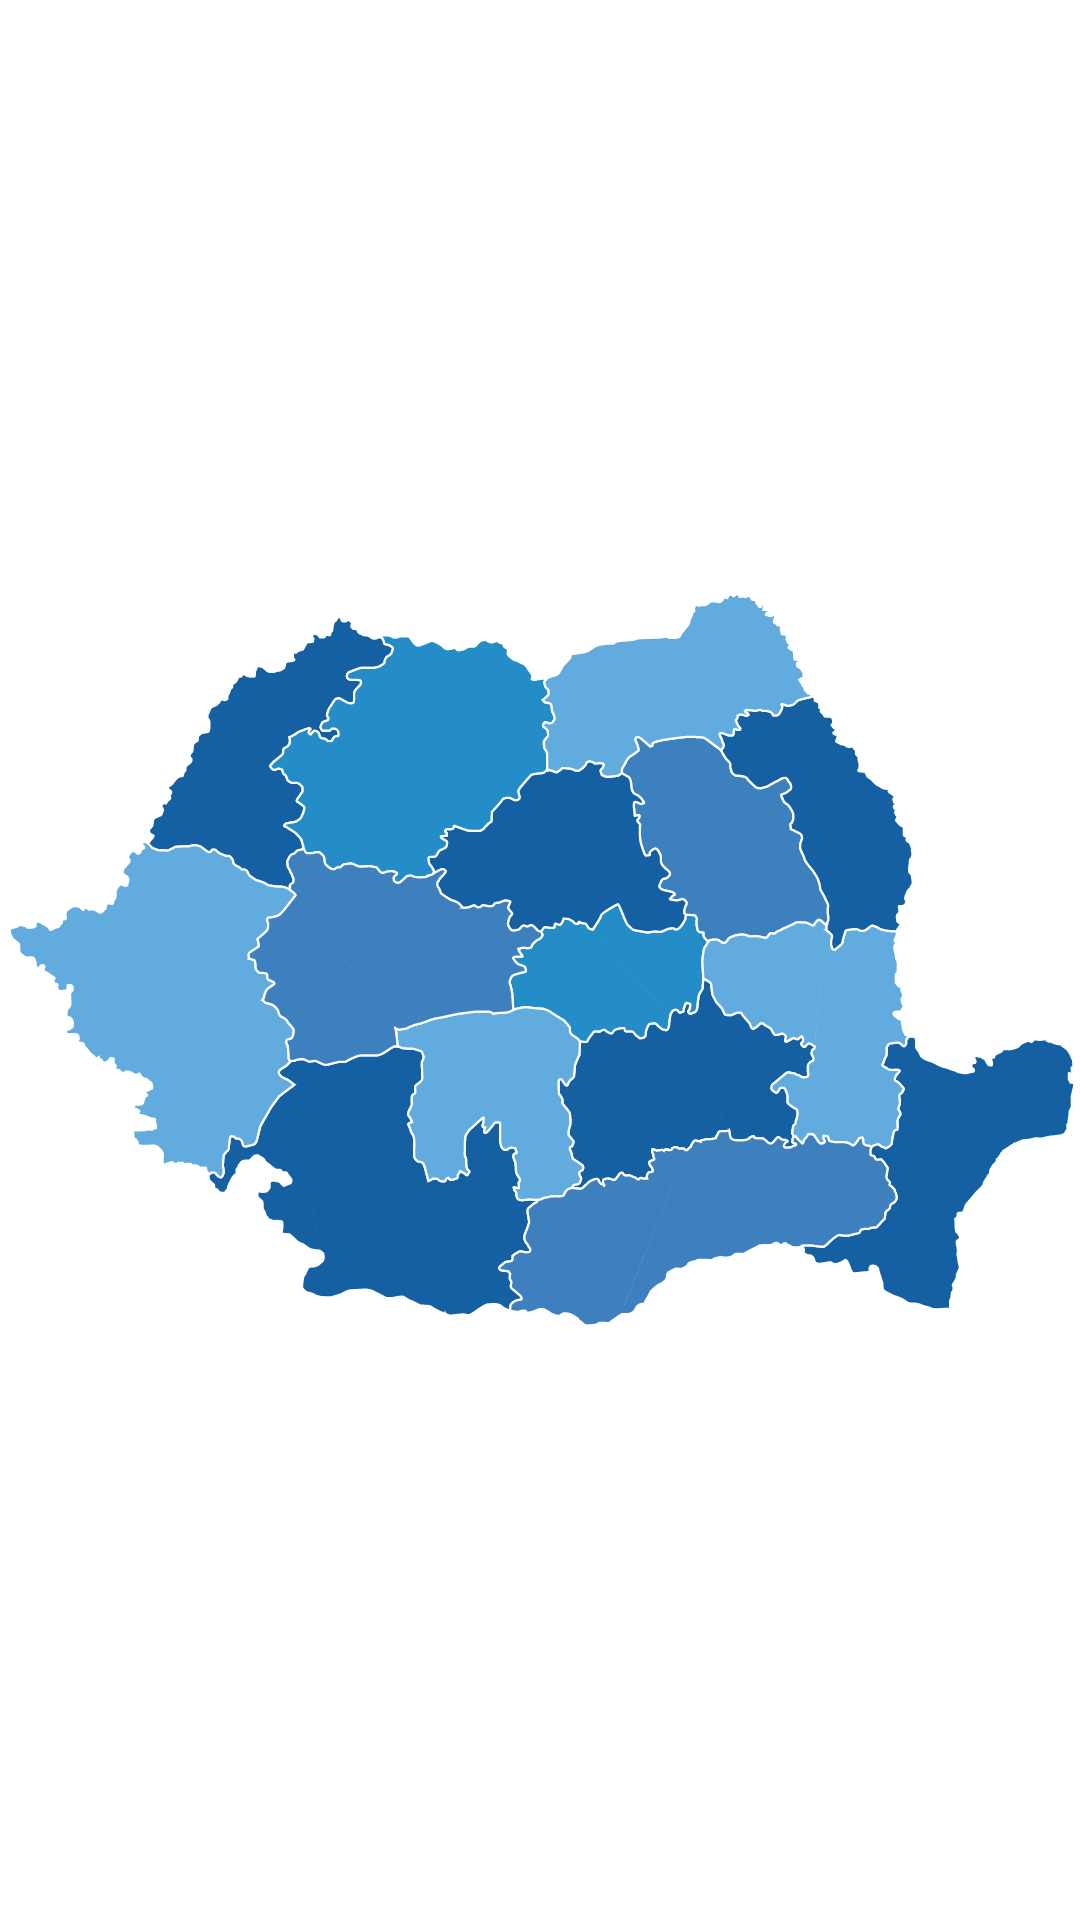

The Android layout XML behind this screen, and the referenced resources:
<!-- AndroidManifest.xml: application theme Theme.Portalulinstanțelor -->
<!-- res/layout/fragment_dashboard.xml -->
<?xml version="1.0" encoding="utf-8"?>
<androidx.constraintlayout.widget.ConstraintLayout xmlns:android="http://schemas.android.com/apk/res/android"
    xmlns:app="http://schemas.android.com/apk/res-auto"
    xmlns:tools="http://schemas.android.com/tools"
    android:layout_width="match_parent"
    android:layout_height="match_parent"
    tools:context=".ui.dashboard.DashboardFragment">

    <TextView
        android:id="@+id/text_dashboard"
        android:layout_width="match_parent"
        android:layout_height="wrap_content"
        android:layout_marginStart="8dp"
        android:layout_marginTop="8dp"
        android:layout_marginEnd="8dp"
        android:textAlignment="center"
        android:textSize="20sp"
        app:layout_constraintBottom_toBottomOf="parent"
        app:layout_constraintEnd_toEndOf="parent"
        app:layout_constraintHorizontal_bias="0.0"
        app:layout_constraintStart_toStartOf="parent"
        app:layout_constraintTop_toTopOf="parent"
        app:layout_constraintVertical_bias="0.044"
        tools:text="fragment dashboard" />

    <ImageView
        android:id="@+id/imageView"
        android:layout_width="409dp"
        android:layout_height="wrap_content"
        android:src="@drawable/ic_a"
        app:layout_constraintBottom_toBottomOf="parent"
        app:layout_constraintEnd_toEndOf="parent"
        app:layout_constraintStart_toStartOf="parent"
        app:layout_constraintTop_toTopOf="parent" />

</androidx.constraintlayout.widget.ConstraintLayout>
<!-- resources referenced by this layout -->
<resources>
  <!-- drawable ic_a: vector/xml drawable (drawable, 253340 chars, omitted) -->
  <style name="Theme.Portalulinstanțelor" parent="Theme.MaterialComponents.DayNight.DarkActionBar">
          
          <item name="colorPrimary">@color/purple_500</item>
          <item name="colorPrimaryVariant">@color/purple_700</item>
          <item name="colorOnPrimary">@color/white</item>
          
          <item name="colorSecondary">@color/teal_200</item>
          <item name="colorSecondaryVariant">@color/teal_700</item>
          <item name="colorOnSecondary">@color/black</item>
          
          <item name="android:statusBarColor" tools:targetApi="l">?attr/colorPrimaryVariant</item>
          
      </style>
  <!-- not gathered from this repository: default colours our renderer supplied (Android Studio template values) -->
  <color name="purple_500">#FF6200EE</color>
  <color name="purple_700">#FF3700B3</color>
  <color name="teal_200">#FF03DAC5</color>
  <color name="teal_700">#FF018786</color>
  <color name="black">#FF000000</color>
  <color name="white">#FFFFFFFF</color>
</resources>
